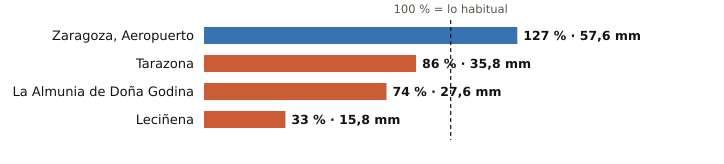

Values plotted in this chart, from the file beside it:
estacion, provincia, indicativo, mm_otono, referencia_mm, pct, periodo_referencia, hasta, hora
Zaragoza, Aeropuerto, Zaragoza, 9434, 57.6, 45.3, 127, 1991-2020, 2026-10-19, 16
Tarazona, Zaragoza, 9299X, 35.8, 41.7, 86, 2009-2025, 2026-10-19, 16
La Almunia de Doña Godina, Zaragoza, 9427X, 27.6, 37.5, 74, 2009-2025, 2026-10-19, 16
Leciñena, Zaragoza, 9495Y, 15.8, 47.3, 33, 2010-2025, 2026-10-19, 16
